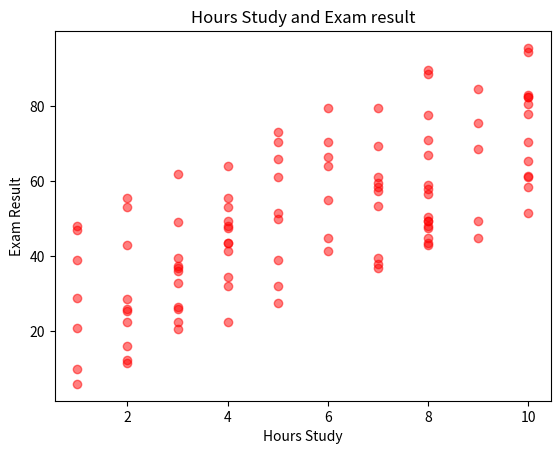

Recreate this plot in Python.
import numpy as np
import pandas as pd
import matplotlib.pyplot as plt

np.random.seed(30)

hours = np.random.randint(1,11, size=100)

scores = []

for h in hours:
    chance = h * 10
    score = (np.random.randint(0,100) + chance) /2
    scores.append(score)



df = pd.DataFrame({
    'Hours_Study':hours,
    'Exam_Result': scores
})

""" print(df.head(10)) """

plt.scatter(df['Hours_Study'],df['Exam_Result'], color='red', alpha=0.5)
plt.title('Hours Study and Exam result')
plt.xlabel('Hours Study')
plt.ylabel('Exam Result')
plt.show()